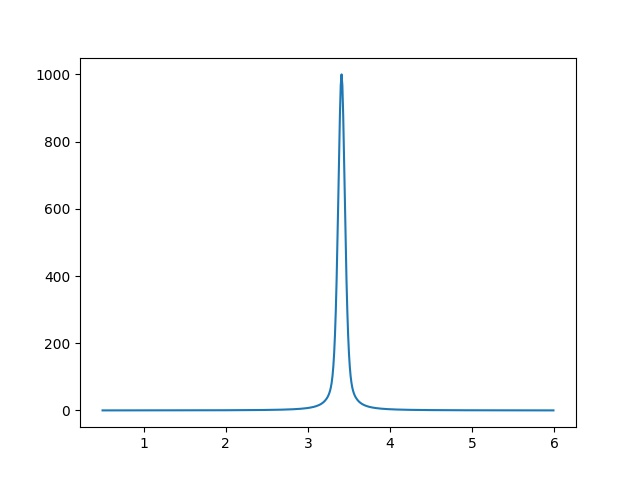

Data behind this chart, as committed beside it:
5.000000000000000000e-01, 1.475692394871673807e-01
5.100000000000000089e-01, 1.485884101040118865e-01
5.200000000000000178e-01, 1.496181744188830320e-01
5.300000000000000266e-01, 1.506586797478576822e-01
5.400000000000000355e-01, 1.517100759764060669e-01
5.500000000000000444e-01, 1.527725156133510898e-01
5.600000000000000533e-01, 1.538461538461538824e-01
5.700000000000000622e-01, 1.549311485975632952e-01
5.800000000000000711e-01, 1.560276605836682928e-01
5.900000000000000799e-01, 1.571358533733924756e-01
6.000000000000000888e-01, 1.582558934494720793e-01
6.100000000000000977e-01, 1.593879502709595608e-01
6.200000000000001066e-01, 1.605321963372974281e-01
6.300000000000001155e-01, 1.616888072540066390e-01
6.400000000000001243e-01, 1.628579618000365048e-01
6.500000000000001332e-01, 1.640398419968242261e-01
6.600000000000001421e-01, 1.652346331791143541e-01
6.700000000000001510e-01, 1.664425240675889706e-01
6.800000000000001599e-01, 1.676637068433618760e-01
6.900000000000001688e-01, 1.688983772243916881e-01
7.000000000000001776e-01, 1.701467345438706646e-01
7.100000000000001865e-01, 1.714089818306479274e-01
7.200000000000001954e-01, 1.726853258917470657e-01
7.300000000000002043e-01, 1.739759773970410706e-01
7.400000000000002132e-01, 1.752811509661497402e-01
7.500000000000002220e-01, 1.766010652576256446e-01
7.600000000000002309e-01, 1.779359430604982306e-01
7.700000000000002398e-01, 1.792860113882475126e-01
7.800000000000002487e-01, 1.806515015752811482e-01
7.900000000000002576e-01, 1.820326493759920894e-01
8.000000000000002665e-01, 1.834296950664749681e-01
8.100000000000002753e-01, 1.848428835489834277e-01
8.200000000000002842e-01, 1.862724644592138323e-01
8.300000000000002931e-01, 1.877186922765021193e-01
8.400000000000003020e-01, 1.891818264370252189e-01
8.500000000000003109e-01, 1.906621314500999975e-01
8.600000000000003197e-01, 1.921598770176787541e-01
8.700000000000003286e-01, 1.936753381571404420e-01
8.800000000000003375e-01, 1.952087953274823373e-01
8.900000000000003464e-01, 1.967605345590203725e-01
9.000000000000003553e-01, 1.983308475867103238e-01
9.100000000000003642e-01, 1.999200319872051490e-01
9.200000000000003730e-01, 2.015283913197691845e-01
9.300000000000003819e-01, 2.031562352711730468e-01
9.400000000000003908e-01, 2.048038798046991071e-01
9.500000000000003997e-01, 2.064716473133909602e-01
9.600000000000004086e-01, 2.081598667776853318e-01
9.700000000000004174e-01, 2.098688739275701431e-01
9.800000000000004263e-01, 2.115990114094187524e-01
9.900000000000004352e-01, 2.133506289576541926e-01
1.000000000000000444e+00, 2.151240835714040567e-01
1.010000000000000453e+00, 2.169197396963125080e-01
1.020000000000000462e+00, 2.187379694116824425e-01
1.030000000000000471e+00, 2.205791526231273281e-01
1.040000000000000480e+00, 2.224436772609176272e-01
1.050000000000000488e+00, 2.243319394842161196e-01
1.060000000000000497e+00, 2.262443438914028271e-01
1.070000000000000506e+00, 2.281813037366970942e-01
1.080000000000000515e+00, 2.301432411532939315e-01
1.090000000000000524e+00, 2.321305873832384681e-01
1.100000000000000533e+00, 2.341437830142734933e-01
... 489 more rows
